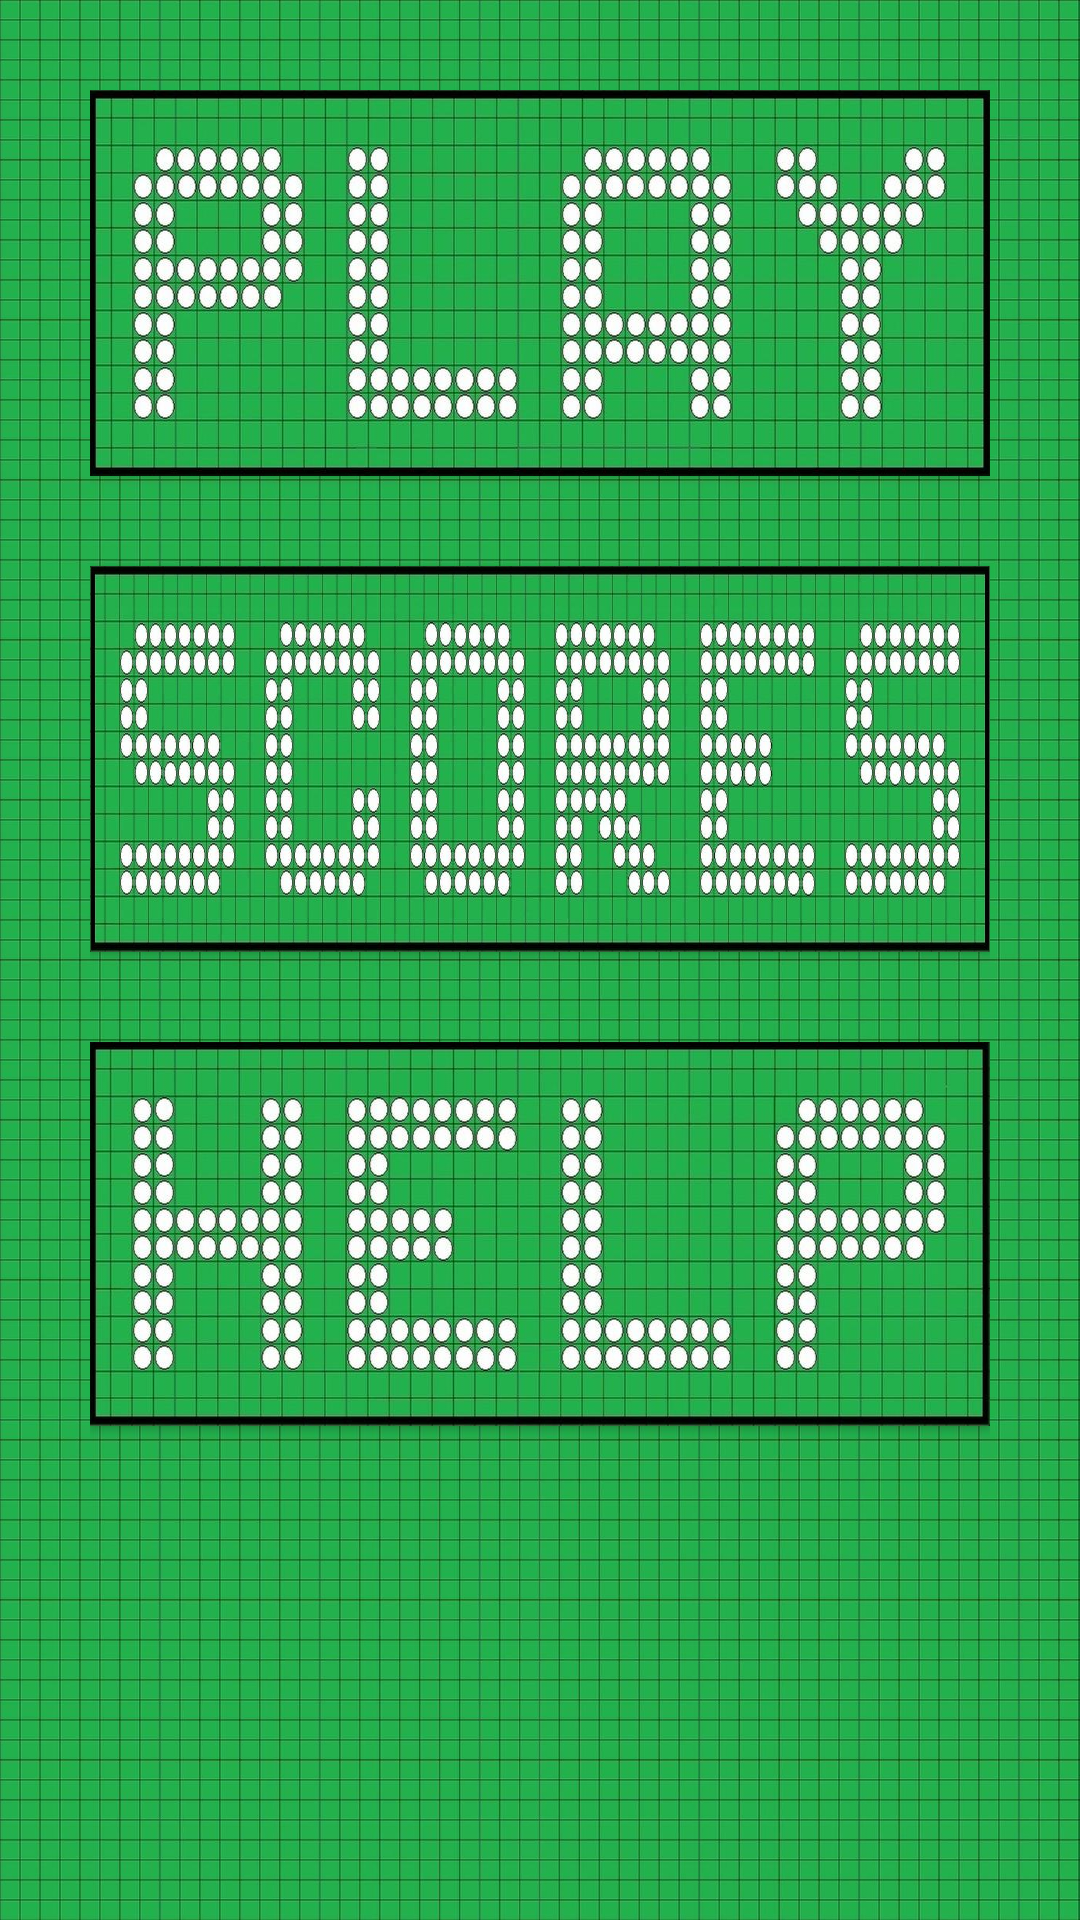

Here is an Android app screen rendered from its layout file. Give the layout XML and the strings, colors and styles it references.
<!-- AndroidManifest.xml: application theme AppTheme -->
<!-- res/layout/main_layout.xml -->
<?xml version="1.0" encoding="utf-8"?>
<android.support.constraint.ConstraintLayout xmlns:android="http://schemas.android.com/apk/res/android"
    xmlns:app="http://schemas.android.com/apk/res-auto"
    xmlns:tools="http://schemas.android.com/tools"
    android:layout_width="match_parent"
    android:layout_height="match_parent"
    android:background="@drawable/background"
    android:padding="30sp">

    <Button
        android:id="@+id/playBtn"
        android:layout_width="wrap_content"
        android:layout_height="wrap_content"
        android:background="@drawable/play"
        android:text="@string/empty"
        app:layout_constraintEnd_toEndOf="parent"
        app:layout_constraintHorizontal_bias="0.50"
        app:layout_constraintStart_toStartOf="parent"
        app:layout_constraintTop_toTopOf="parent" />

    <Button
        android:id="@+id/helpBtn"
        android:layout_width="wrap_content"
        android:layout_height="wrap_content"
        android:layout_marginTop="30dp"
        android:background="@drawable/help"
        android:text="@string/empty"
        app:layout_constraintBottom_toBottomOf="parent"
        app:layout_constraintEnd_toEndOf="parent"
        app:layout_constraintHorizontal_bias="0.733"
        app:layout_constraintStart_toStartOf="parent"
        app:layout_constraintTop_toBottomOf="@+id/scoresBtn"
        app:layout_constraintVertical_bias="0.0" />

    <Button
        android:id="@+id/scoresBtn"
        android:layout_width="wrap_content"
        android:layout_height="wrap_content"
        android:layout_marginTop="30dp"
        android:background="@drawable/scores"
        android:text="@string/empty"
        app:layout_constraintEnd_toEndOf="parent"
        app:layout_constraintStart_toStartOf="parent"
        app:layout_constraintTop_toBottomOf="@+id/playBtn" />

</android.support.constraint.ConstraintLayout>
<!-- resources referenced by this layout -->
<resources>
  <!-- drawable background: jpg bitmap (drawable-hdpi, 169545 bytes) -->
  <!-- drawable help: jpg bitmap (drawable-hdpi, 33022 bytes) -->
  <!-- drawable play: jpg bitmap (drawable-hdpi, 32023 bytes) -->
  <!-- drawable scores: jpg bitmap (drawable-hdpi, 51972 bytes) -->
  <string name="empty">\ </string>
  <style name="AppTheme" parent="Theme.AppCompat.Light.DarkActionBar">
          
          <item name="colorPrimary">@color/colorPrimary</item>
          <item name="colorPrimaryDark">@color/colorPrimaryDark</item>
          <item name="colorAccent">@color/colorAccent</item>
      </style>
  <!-- not gathered from this repository: default colours our renderer supplied (Android Studio template values) -->
  <color name="colorPrimary">#FF6200EE</color>
  <color name="colorPrimaryDark">#FF3700B3</color>
  <color name="colorAccent">#FF03DAC5</color>
</resources>
